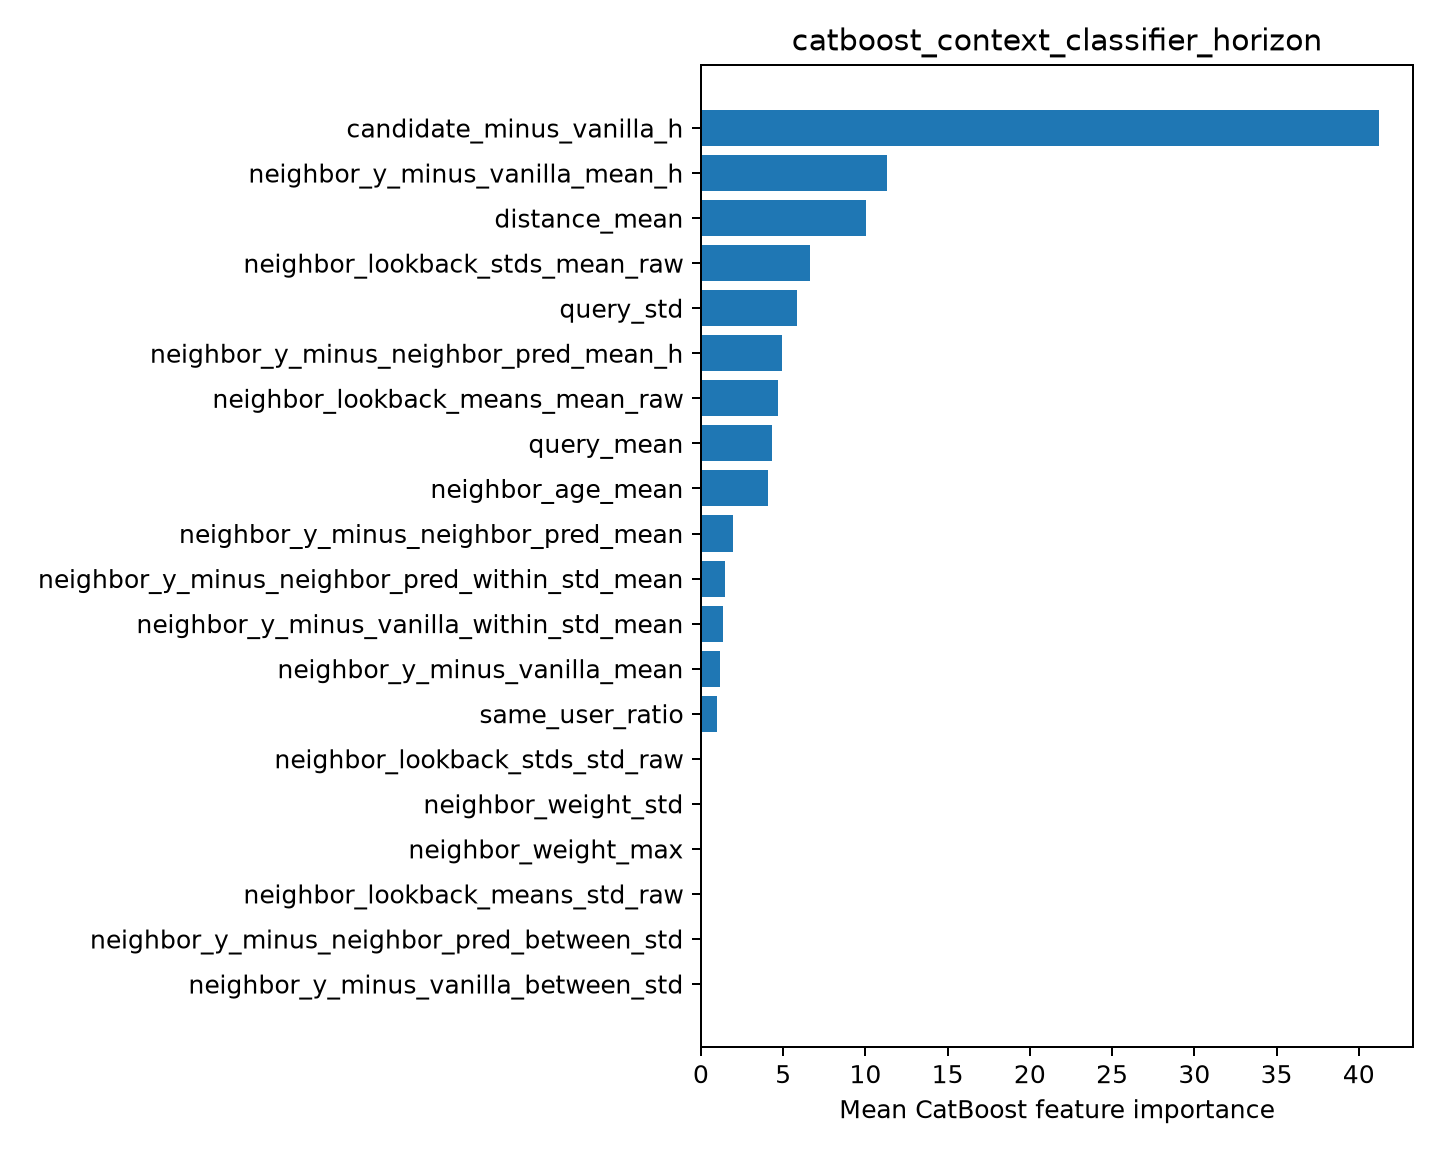

Data behind this chart, as committed beside it:
feature, importance
candidate_minus_vanilla_h, 41.24
neighbor_y_minus_vanilla_mean_h, 11.31
distance_mean, 10.02
neighbor_lookback_stds_mean_raw, 6.658
query_std, 5.84
neighbor_y_minus_neighbor_pred_mean_h, 4.937
neighbor_lookback_means_mean_raw, 4.693
query_mean, 4.336
neighbor_age_mean, 4.079
neighbor_y_minus_neighbor_pred_mean, 1.947
neighbor_y_minus_neighbor_pred_within_st…, 1.463
neighbor_y_minus_vanilla_within_std_mean, 1.315
neighbor_y_minus_vanilla_mean, 1.182
same_user_ratio, 0.9892
neighbor_lookback_stds_std_raw, 0.0
neighbor_weight_std, 0.0
neighbor_weight_max, 0.0
neighbor_lookback_means_std_raw, 0.0
neighbor_y_minus_neighbor_pred_between_s…, 0.0
neighbor_y_minus_vanilla_between_std, 0.0
